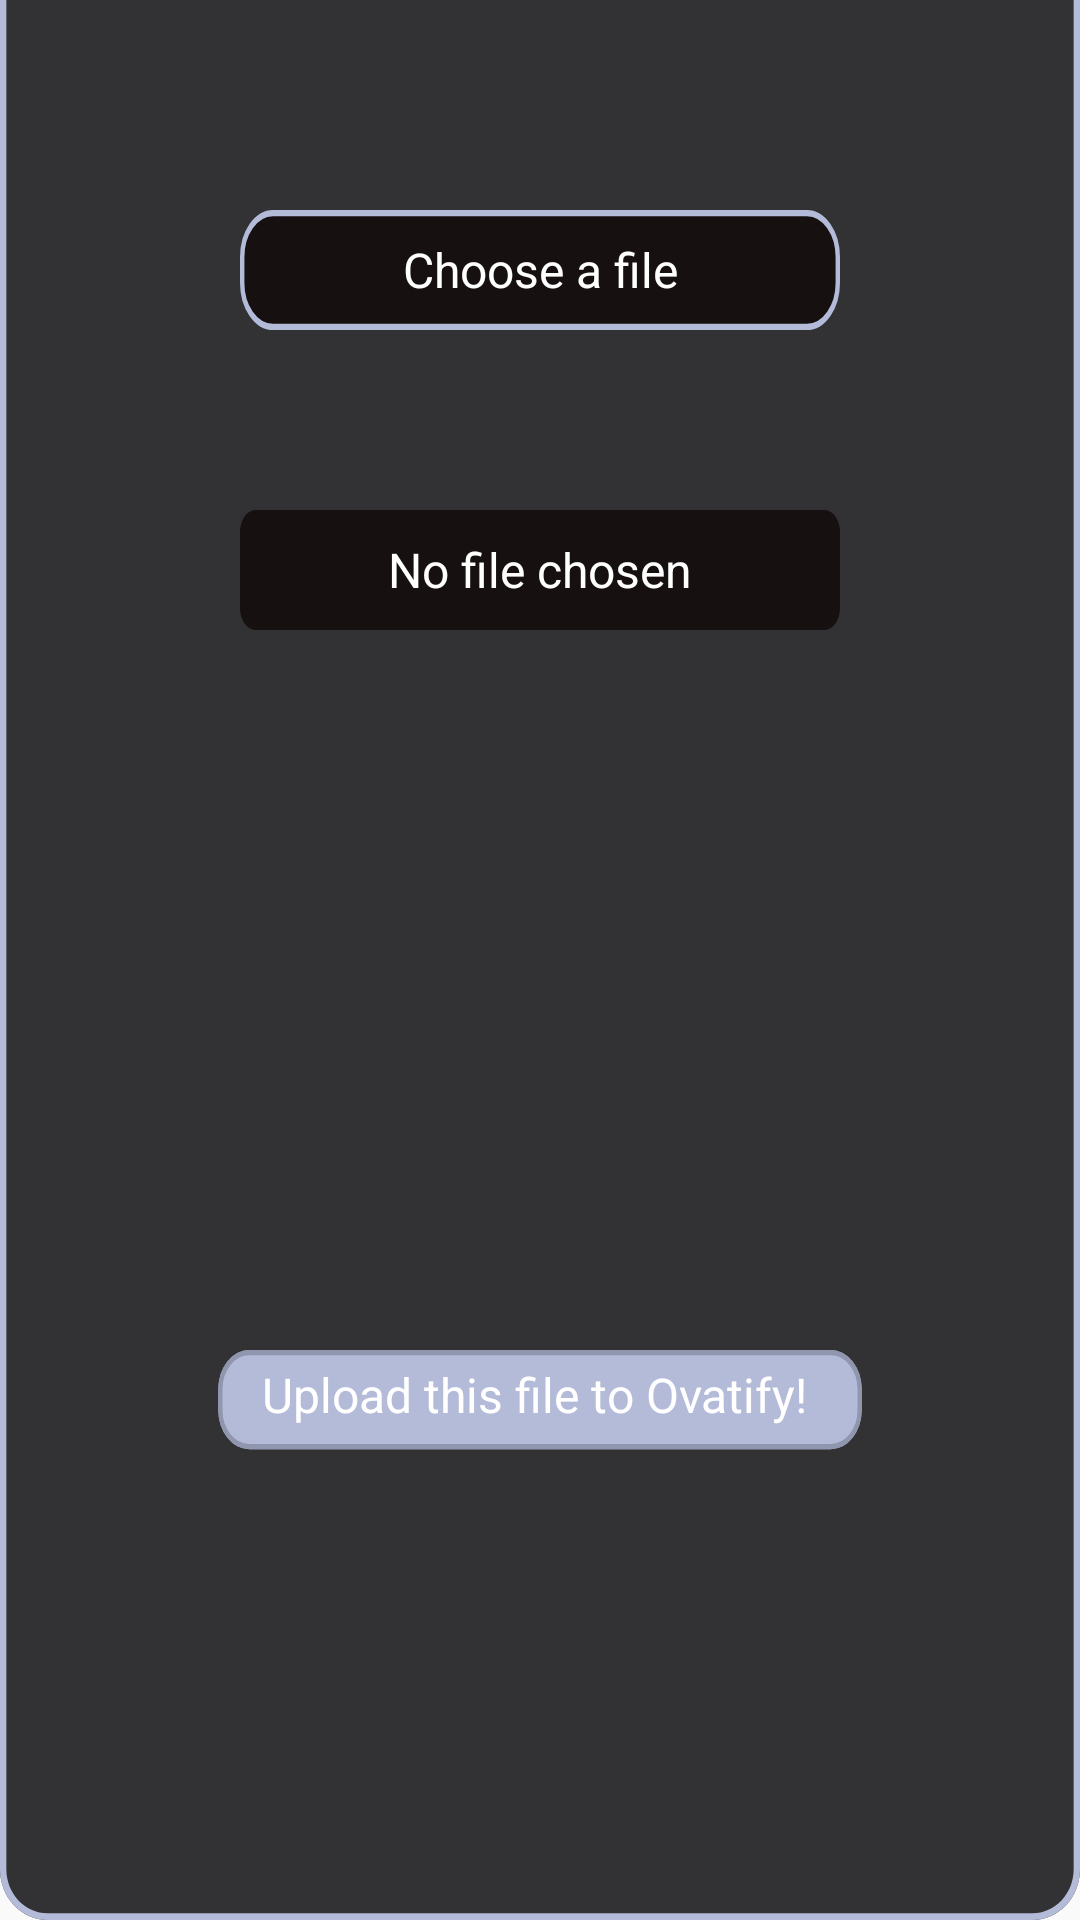

Android layout source for this screen:
<!-- AndroidManifest.xml: application theme Theme.Ovatify -->
<!-- res/layout/file_song_upload_fragment.xml -->
<?xml version="1.0" encoding="utf-8"?>
<androidx.constraintlayout.widget.ConstraintLayout xmlns:android="http://schemas.android.com/apk/res/android"
    xmlns:app="http://schemas.android.com/apk/res-auto"
    android:layout_width="300dp"
    android:layout_height="550dp"
    android:background="@drawable/upload_bottom"
    >

    <RelativeLayout
        android:id="@+id/choose_a_file_button"
        android:layout_width="200dp"
        android:layout_height="40dp"
        android:layout_marginStart="50dp"
        android:layout_marginTop="70dp"
        android:layout_marginEnd="50dp"
        android:background="@drawable/choose_file"
        app:layout_constraintEnd_toEndOf="parent"
        app:layout_constraintStart_toStartOf="parent"
        app:layout_constraintTop_toTopOf="parent">

        <TextView
            android:id="@+id/choose_a_file_text"
            android:layout_width="match_parent"
            android:layout_height="60dp"
            android:layout_gravity="center_horizontal|center"
            android:gravity="center"
            android:text="@string/choose_a_file"
            android:textColor="@color/home_ek2_color"
            android:textSize="16dp"
            android:visibility="visible" />
    </RelativeLayout>
    <RelativeLayout
        android:layout_width="200dp"
        android:layout_height="40dp"
        android:layout_marginStart="50dp"
        android:layout_marginTop="170dp"
        android:layout_marginEnd="50dp"
        android:background="@drawable/no_file_chosen"
        app:layout_constraintEnd_toEndOf="parent"
        app:layout_constraintStart_toStartOf="parent"
        app:layout_constraintTop_toTopOf="parent">
        <TextView
            android:id="@+id/no_file_chosen"
            android:layout_width="match_parent"
            android:layout_height="60dp"
            android:text="@string/no_file_chosen"
            android:textColor="@color/home_ek2_color"
            android:layout_gravity="center_horizontal|center"
            android:gravity="center"
            android:textSize="16dp"
            />
    </RelativeLayout>
    <RelativeLayout
        android:id="@+id/upload_button"
        android:layout_width="220dp"
        android:layout_height="40dp"
        android:layout_marginStart="40dp"
        android:layout_marginTop="450dp"
        android:layout_marginEnd="40dp"
        android:background="@drawable/upload_button"
        app:layout_constraintEnd_toEndOf="parent"
        app:layout_constraintStart_toStartOf="parent"
        app:layout_constraintTop_toTopOf="parent">

        <TextView
            android:layout_width="match_parent"
            android:layout_height="30dp"
            android:layout_gravity="center_horizontal|center"
            android:gravity="center"
            android:text="Upload this file to Ovatify! "
            android:textColor="@color/home_ek2_color"
            android:textSize="16dp"
            android:visibility="visible" />
    </RelativeLayout>


</androidx.constraintlayout.widget.ConstraintLayout>
<!-- resources referenced by this layout -->
<resources>
  <color name="home_ek2_color">#FFFFFF</color>
  <!-- drawable choose_file (drawable) -->
  <vector xmlns:android="http://schemas.android.com/apk/res/android"
      android:width="272dp"
      android:height="38dp"
      android:viewportWidth="272"
      android:viewportHeight="38">
    <path
        android:pathData="M15,1L257,1A14,14 0,0 1,271 15L271,23A14,14 0,0 1,257 37L15,37A14,14 0,0 1,1 23L1,15A14,14 0,0 1,15 1z"
        android:strokeWidth="2"
        android:fillColor="#161010"
        android:strokeColor="#B3BBD8"/>
  </vector>
  <!-- drawable no_file_chosen (drawable) -->
  <vector xmlns:android="http://schemas.android.com/apk/res/android"
      android:width="272dp"
      android:height="38dp"
      android:viewportWidth="272"
      android:viewportHeight="38">
    <path
        android:pathData="M7,0L265,0A7,7 0,0 1,272 7L272,31A7,7 0,0 1,265 38L7,38A7,7 0,0 1,0 31L0,7A7,7 0,0 1,7 0z"
        android:fillColor="#161010"/>
  </vector>
  <!-- drawable upload_bottom (drawable) -->
  <vector xmlns:android="http://schemas.android.com/apk/res/android"
      android:width="340dp"
      android:height="567dp"
      android:viewportWidth="340"
      android:viewportHeight="567">
    <path
        android:pathData="M0,0H340V552C340,560.28 333.28,567 325,567H15C6.72,567 0,560.28 0,552V0Z"
        android:fillColor="#323234"/>
    <group>
      <clip-path
          android:pathData="M0,0H340V552C340,560.28 333.28,567 325,567H15C6.72,567 0,560.28 0,552V0Z"/>
      <path
          android:pathData="M0,0H340H0ZM342,552C342,561.39 334.39,569 325,569H15C5.61,569 -2,561.39 -2,552H2C2,559.18 7.82,565 15,565H325C332.18,565 338,559.18 338,552H342ZM15,569C5.61,569 -2,561.39 -2,552V0H2V552C2,559.18 7.82,565 15,565V569ZM342,0V552C342,561.39 334.39,569 325,569V565C332.18,565 338,559.18 338,552V0H342Z"
          android:fillColor="#B3BBD8"/>
    </group>
  </vector>
  <!-- drawable upload_button (drawable) -->
  <vector xmlns:android="http://schemas.android.com/apk/res/android"
      android:width="318dp"
      android:height="46dp"
      android:viewportWidth="318"
      android:viewportHeight="46">
    <path
        android:pathData="M19,0L299,0A15,15 0,0 1,314 15L314,23A15,15 0,0 1,299 38L19,38A15,15 0,0 1,4 23L4,15A15,15 0,0 1,19 0z"
        android:fillColor="#B3BBD8"/>
    <path
        android:pathData="M19,1L299,1A14,14 0,0 1,313 15L313,23A14,14 0,0 1,299 37L19,37A14,14 0,0 1,5 23L5,15A14,14 0,0 1,19 1z"
        android:strokeWidth="2"
        android:fillColor="#00000000"
        android:strokeColor="#B3BBD8"/>
    <path
        android:pathData="M19,1L299,1A14,14 0,0 1,313 15L313,23A14,14 0,0 1,299 37L19,37A14,14 0,0 1,5 23L5,15A14,14 0,0 1,19 1z"
        android:strokeAlpha="0.2"
        android:strokeWidth="2"
        android:fillColor="#00000000"
        android:strokeColor="#000000"/>
  </vector>
  <string name="choose_a_file">Choose a file</string>
  <string name="no_file_chosen">No file chosen</string>
  <style name="Theme.Ovatify" parent="Base.Theme.Ovatify" />
  <style name="Base.Theme.Ovatify" parent="Theme.AppCompat.Light.NoActionBar">
          
          
      </style>
</resources>
